Run: headless pygame with SDL's dummy video driver; simulated clock (each Clock.tick advances the game by its frame time, no real sleeping); random seed 0; keys injected as events and as key.get_pressed() state; mouse plan: one left click at the window centre at the start of phase 2, then a move to the lower-right quarter at the start of phase 3.
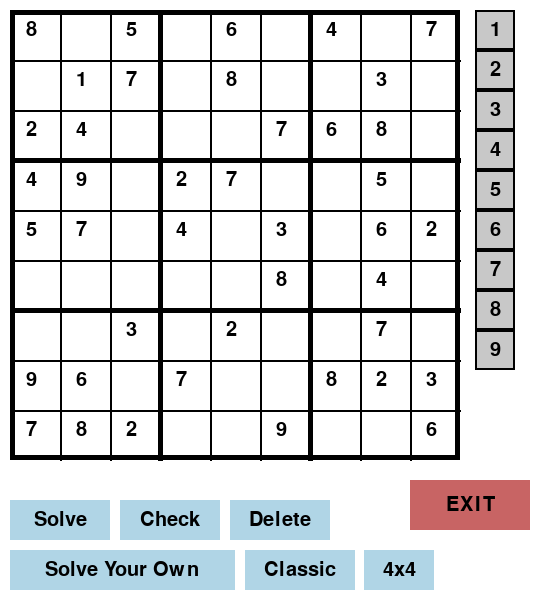
Frame 1 of 4 · flips 1–60 · no input
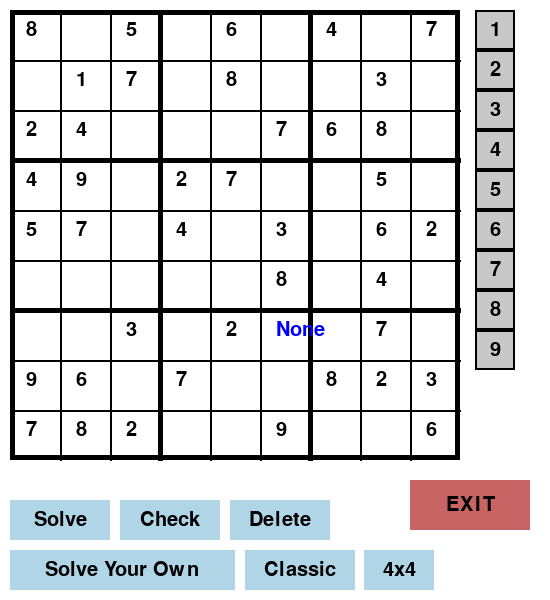
Frame 2 of 4 · flips 61–180 · clicked the window centre · tapped SPACE, RETURN · held RIGHT (→), D
Frame 3 of 4 · flips 181–300 · moved the mouse to the lower-right quarter · held DOWN (↓), S · screen unchanged from frame 2, image omitted
Frame 4 of 4 · flips 301–420 · held LEFT (←), A, UP (↑), W · screen unchanged from frame 3, image omitted

The pygame program that drew these frames:

import pygame
import sys
from pygame.locals import QUIT
import random
from random import randint
import time

#declaring screen & display size
pygame.init()
screen = pygame.display.set_mode((550, 600))
font = pygame.font.SysFont("Arial", 30)
fontsmaller = pygame.font.SysFont("Arial", 20)
font_exit = pygame.font.SysFont("Arial", 50)

def createGrid(size):
    global grid
    grid = [[0 for n in range(size)] for m in range(size)]
    global solution
    solution = [[0 for n in range(size)] for m in range(size)]
    global initial_problem
    initial_problem = [[0 for n in range(size)] for m in range(size)]

#this makes the background white and draws the grid
def draw_grid(size):
    screen.fill((255,255,255)) #make background white
    if size==9:
        cell_size=50
        subgrid_size=3
    elif size==4:
        cell_size=110
        subgrid_size=2
    grid_size=cell_size*size
    pygame.draw.rect(screen, (0,0,0), pygame.Rect(10,10,grid_size,grid_size),5)
     #start coordinates, size of the grid, line width
    i=1
    while (i*cell_size)<grid_size:
        line_width=2 if i%subgrid_size>0 else 5
        pygame.draw.line(screen,pygame.Color("black"),pygame.Vector2((i*cell_size)+10,10),pygame.Vector2((i*cell_size)+10,grid_size+10),line_width)
        pygame.draw.line(screen,pygame.Color("black"),pygame.Vector2(10,(i*cell_size)+10),pygame.Vector2(grid_size+10,(i*cell_size)+10),line_width)
        i+=1
    #draw_numbuttons(size)

def create_button(text, topleft, size, colour, border):
    xtopleft, ytopleft = topleft
    width, height = size
    r, g, b = colour
    button_rect=pygame.Rect(xtopleft,ytopleft,width,height)
    pygame.draw.rect(screen,(r,g,b),button_rect)
    if border>0:
        pygame.draw.rect(screen, (0, 0, 0), button_rect,border)
    button_text= font.render(text, True, pygame.Color("black"))
    button_text_rect = button_text.get_rect(center=button_rect.center)
    screen.blit(button_text, button_text_rect)
    return button_rect

def draw_buttons(size):
#first button - solve, will solve sudoku on screen
    global solve_button_rect
    solve_button_rect=create_button("Solve", (10, 500), (100, 40), (176, 213, 230),0)
#next button - check, this button will check user's answers
    global check_button_rect
    check_button_rect=create_button("Check", (120, 500), (100, 40), (176, 213, 230),0)
#next button - delete, will delete selected cell value, only if the user entered this value, can't delete a set value
    global delete_button_rect
    delete_button_rect=create_button("Delete", (230, 500), (100, 40), (176, 213, 230),0)
#next button - enter problem to solve
    global enter_button_rect
    enter_button_rect=create_button("Solve Your Own", (10, 550), (225, 40), (176, 213, 230),0)
#next button - classic sudoku (re)generate
    global classic_button_rect
    classic_button_rect=create_button("Classic", (245, 550), (110, 40), (176, 213, 230),0)
#next button - 4x4 sudoku (re)generate
    global four_button_rect
    four_button_rect=create_button("4x4", (364, 550), (70, 40), (176, 213, 230),0)
#next button - exit, to exit the program
    global exit_button_rect
    exit_button_rect=create_button("EXIT", (410, 480), (120, 50), (200, 100, 100),0)
#draw buttons for each number onto right side of the grid
    button_size = 40
    button_start_x = 475
    button_start_y = 10
    for i in range(1, size+1):
      num_button_rect = create_button(str(i), (button_start_x, button_start_y + ((button_size) * (i - 1))), (button_size, button_size), (200, 200, 200),2)

#this draws all of the numbers onto the grid, making user's input blue rather than black
#so the user can easily differentiate
def draw_numbers(size):
    if size==9:
        cell_size=50
        x_gap=26
        y_gap=20
    elif size==4:
        cell_size=110
        x_gap=55
        y_gap=50
    row=0
    while row<size:
        col=0
        while col<size:
            output=grid[row][col]
            if initial_problem[row][col]!="":
                n_text=font.render(str(output),True,pygame.Color("black"))
            if initial_problem[row][col]=="":
                n_text=font.render(str(output),True,pygame.Color("blue"))
            screen.blit(n_text,pygame.Vector2((row*cell_size)+x_gap,(col*cell_size)+y_gap))
            col+=1
        row+=1

#this fills the cells in rows, rather than cell by cell
#for every row in the grid make a list of 1-9 and add to grid
def fill_cells(size):
    for i in range(0,size):
            row_values=[]
            for y in range (1, size+1):
                row_values.append(y)
            random.shuffle(row_values)
            if size==9:
                #until the rows are shuffled to form a grid where there are no repeats with new values generated and previous values
                while is_repeats(row_values,i,9,3)!=True:
                    random.shuffle(row_values)
            elif size==4:
                while is_repeats(row_values,i,4,2)!=True:
                    random.shuffle(row_values)
            for j in range(0,size):
                grid[i][j] = row_values[j]
                solution[i][j] = row_values[j]
                initial_problem[i][j] = row_values[j]
#as the rows are filled in one go there is no need for a check for each row
#this only checks each column and 3x3 grid

def is_repeats(row_values,row,size,boxsize):
    for i in range(0,size):
        for j in range(0,size):
            if row_values[j]==grid[i][j]:
                return False
#although only checking column need to include i to iterate through rows
#and j as row_values is a list with multiple values
    for j in range(0,size):
        num=row_values[j]
        startrow=(row//boxsize)*boxsize 
        startcol=(j//boxsize)*boxsize
#values from 0-2, *3 to get correct start value
        for i in range(startrow,startrow+boxsize):
            for j in range(startcol,startcol+boxsize):
                if num==grid[i][j]:
                    return False
    return True

#this needs to remove values from the grid to then display - does exactly 40
def hide_values():
    empty=20
    while empty!=0:
        i = randint(0,8)
        j = randint(0,8)
        if grid[i][j]!="":
            if len(possible_values(grid,i,j, 9, 3))==1:
                grid[i][j]=""
                initial_problem[i][j]=""
                empty-=1
    hide=True
    while hide==True:
        i = randint(0,8)
        j = randint(0,8)
        if grid[i][j]!="":
            grid_copy=grid
            if len(possible_values(grid_copy,i,j, 9, 3))<=3:
                grid[i][j]=""
                initial_problem[i][j]=""
        emptycount=0
        for i in range(0,9):
            for j in range(0,9):
                if initial_problem[i][j]=="":
                    emptycount+=1
        if emptycount>=40:
            hide=False


#this needs to remove values from the grid to then display
def fourxhide_values():
    empty=7
    while empty!=0:
       i = randint(0,3)
       j = randint(0,3)
       fourxgrid_copy=grid
       if len(possible_values(fourxgrid_copy,i,j,4,2))==1:
          grid[i][j]=""
          initial_problem[i][j]=""
          empty-=1

#by checking possible values & possible using recursion/backtracking we can get to a solution
#this checks the possible values for the cell chosen
def possible_values(g,i,j, size, boxsize):
    temp=g[i][j]
    g[i][j]=""
    pvalues=[]
    for y in range (1, size+1):
        pvalues.append(y)
    for x in range(0,size):
        #check numbers in column
        if g[x][j] in pvalues:
            pvalues.remove(g[x][j])
        #check numbers in row
        if g[i][x] in pvalues:
            pvalues.remove(g[i][x])
    startrow=(i//boxsize)*boxsize
    startcol=(j//boxsize)*boxsize
    for x in range(startrow,startrow+boxsize):
        for y in range(startcol,startcol+boxsize):
            if g[x][y] in pvalues:
                pvalues.remove(g[x][y])
    g[i][j]=temp
    return pvalues

#this value checks to see if user's input is valid
def check_input(row, col, num, size, boxsize):
    for x in range(0,size):
#check column & row
        if grid[x][col]==num:
            return False
        if grid[row][x]==num:
            return False
    startrow=(row//boxsize)*boxsize 
    startcol=(col//boxsize)*boxsize
#values from 0-2, *3 to get correct start value
    for i in range(startrow,startrow+boxsize):
        for j in range(startcol,startcol+boxsize):
            if num==grid[i][j]:
                 return False
    return True

#check user's input against solution, check button function
#displaying either the cell as red or green to indicate whether correct or incorrect
def check_correct(size):
    if size==9:
        cell_size=50
        x_gap=26
        y_gap=20
    elif size==4:
        cell_size=110
        x_gap=55
        y_gap=50
    for i in range(0,size):
        for j in range(0,size):
            if initial_problem[i][j]=="" and  grid[i][j]!="":
                print("checking")
                print(solution)
                print(initial_problem)
                if grid[i][j]==solution[i][j]:
                    pygame.draw.rect(screen, (0,200,0), pygame.Rect(i*cell_size+10,j*cell_size+10,cell_size,cell_size))
                    #not including rect width to fill entire rectangle
                    num = font.render(str(grid[i][j]), True, (0, 0, 0))
                    screen.blit(num, (i * cell_size + x_gap, j * cell_size + y_gap))
                    pygame.display.flip()
                    time.sleep(1)
                elif grid[i][j]!=solution[i][j]:
                    pygame.draw.rect(screen, (200,0,0), pygame.Rect(i*cell_size+10,j*cell_size+10,cell_size,cell_size))
                    #not including rect width
                    num = font.render(str(grid[i][j]), True, (0, 0, 0))
                    screen.blit(num, (i * cell_size + x_gap, j * cell_size + y_gap))
                    pygame.display.flip()
                    time.sleep(1)

#this solves sudoku using recursion/backtracking 
def solvesudoku(size):
    for i in range(0,size):
        for j in range(0,size):
            if grid[i][j]=="":
                if size==9:
                    pvalues=possible_values(grid,i,j, 9, 3)
                elif size==4:
                    pvalues=possible_values(grid,i,j,4,2)
                if len(pvalues)==1:
                    grid[i][j]=pvalues
                #one value so put into cell
                for value in pvalues:
                    grid[i][j]=value
                    #multiple values test every single one
                    #just in case ends up being last, can iterate through
                    if solvesudoku(size):
                        return True
                    grid[i][j]=""
                return False
    return True

#clearing grid for user to enter their own problem
def clear_grid(size):
    for i in range(0,size):
        for j in range(0,size):
            grid[i][j]=""
            initial_problem[i][j]=""
            solution[i][j]=""

#made separate gameloops for each as then the code for each function for both would be crammed into one
#and for example entering keys 5-9 may accidentally be accepted into a 4x4
#this is for the classic 9x9 grid
def game_loop_classic(size):
    global val
    val=0
    if size==9:
        cell_size=50
        grid_size=cell_size*size
        box_size=3
    elif size==4:
        cell_size=110
        grid_size=cell_size*size
        box_size=2
    for event in pygame.event.get():
        if event.type==QUIT:
            pygame.quit()
            sys.exit()
        if event.type==pygame.MOUSEBUTTONDOWN:
            if event.button == 1:
#if left button on mouse has been clicked,get coordinate/position for cell, to then fill when key is selected
                pos=pygame.mouse.get_pos()
                try:
                  #this is defined to match the grid, to be able to identify coordinates
                  if pos[0]<=(grid_size+10) and pos[0]>=10 and pos[1]<=(grid_size+10) and pos[1]>=10:
                    global x
                    x=int(pos[0])//(grid_size//size)
                    global y
                    y=int(pos[1])//(grid_size//size)
                    if grid[x][y]=="":
                        print(x,y) 
                  #this is defined to match the buttons, to be able to identify value selected
                  if pos[0]>=475 and pos[0]<=515 and pos[1]>=10 and pos[1]<=370:
                    for i in range(0,size):
                        if pos[1]>=10+(i*40) and pos[1]<=10+((i*40)+40):
                            val=i+1
                            print(val)
                except:
                    time.sleep(0.001)
                #try except used to avoid error when anywhere else on screen selected
                if solve_button_rect.collidepoint(event.pos):
                    solved=solvesudoku(size)
                    if solved!=True:
                        errormessage = fontsmaller.render("Unsolvable sudoku",True, (255,0,0))
                        screen.blit(errormessage,pygame.Vector2(10,470))
                        pygame.display.flip()
                        time.sleep(2)
                    draw_numbers(size)
                    print(grid)
                #if check button selected checks user inputs by calling subroutine
                if check_button_rect.collidepoint(event.pos):
                    check_correct(size)
                #if delete button selected, deletes selected cell, as long as it's not a set value
                if delete_button_rect.collidepoint(event.pos):
                    if initial_problem[x][y]=="":
                        grid[x][y]=""
                    else:
                        errormessage = fontsmaller.render("Can't delete set value",True, (255,0,0))
                        screen.blit(errormessage,pygame.Vector2(10,470))
                        pygame.display.flip()
                        time.sleep(2)
                if enter_button_rect.collidepoint(event.pos):
                    clear_grid(size)
                #code below clear_grid followed by mainclassic to generate a classic sudoku
                #so that new values can be assigned to each cell without any errors 
                if classic_button_rect.collidepoint(event.pos):
                    clear_grid(size)
                    mainclassic() 
                #code below clear_grid followed by mainfour to generate a 4x4 sudoku
                #so that new values can be assigned to each cell without any errors
                if four_button_rect.collidepoint(event.pos):
                    clear_grid(size)
                    mainfour() 
                if exit_button_rect.collidepoint(event.pos):
                    pygame.quit()
                    sys.exit()
        if event.type == pygame.KEYDOWN:
            key_mapping = {
                pygame.K_1: 1,
                pygame.K_2: 2,
                pygame.K_3: 3,
                pygame.K_4: 4,
                pygame.K_5: 5 if size == 9 else None,
                pygame.K_6: 6 if size == 9 else None,
                pygame.K_7: 7 if size == 9 else None,
                pygame.K_8: 8 if size == 9 else None,
                pygame.K_9: 9 if size == 9 else None,
            }
            val = key_mapping.get(event.key)
        #if event.type==pygame.KEYDOWN:
        #    if event.key == pygame.K_1:
        #        val = 1                => etc if i were to write it this way
    try:
      if val!=0:
        #have to check against initial as the grid changes with user input
        if initial_problem[x][y]=="":
            if check_input(x, y, val, size, box_size)==False:
                errormessage1 = fontsmaller.render("This value can't go here, try again",True, (255,0,0))
                screen.blit(errormessage1,pygame.Vector2(10,465))
                pygame.display.flip()
                time.sleep(1)
            if check_input(x, y, val, size, box_size)==True:
                grid[x][y]=val
                pygame.display.flip()
        else:
            if  initial_problem[x][y]!="":
                errormessage2 = fontsmaller.render("Can't overwrite this value",True, (255,0,0))
                screen.blit(errormessage2,pygame.Vector2(10,465))
                pygame.display.flip()
                time.sleep(1)
    except:
        errormessage4 = fontsmaller.render("No cell selected",True, (255,0,0))
        screen.blit(errormessage4,pygame.Vector2(10,465))
        pygame.display.flip()
        time.sleep(1)
    #the try except is to avoid the program crashing when no cell is selected

    draw_grid(size)
    draw_buttons(size)
    draw_numbers(size)
    pygame.display.flip()

def mainclassic():
    createGrid(9)
    fill_cells(9)
    hide_values()
    print(solution)
    print(initial_problem)
    while True:
        game_loop_classic(9)

def mainfour():
    createGrid(4)
    fill_cells(4)
    fourxhide_values()
    print(solution)
    print(initial_problem)
    while True:
        game_loop_classic(4)

#initiates the game
mainclassic()
